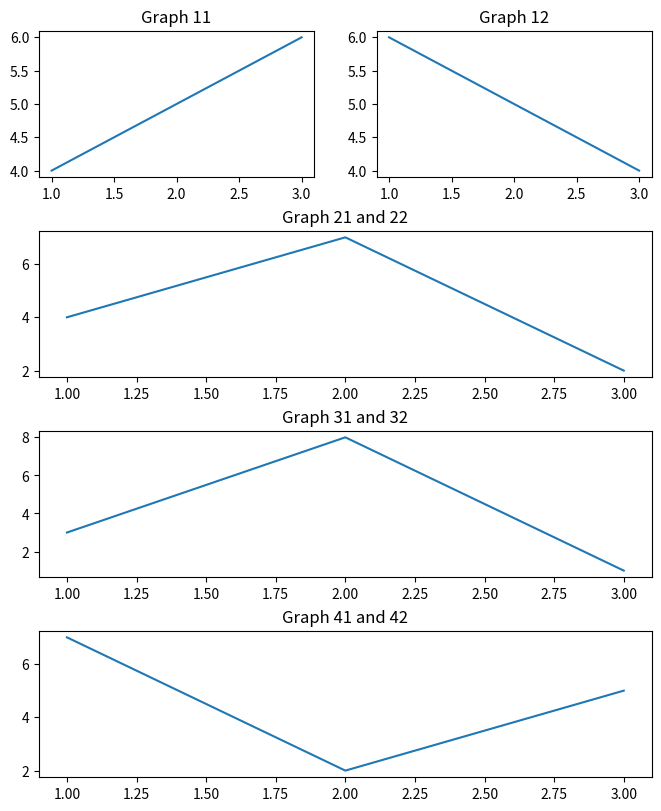

Write the Python code that produced this figure.
import matplotlib.pyplot as plt
import matplotlib.gridspec as gridspec

# Create a grid with 2 rows and 4 columns
fig = plt.figure(constrained_layout=True, figsize=(12, 8))
gs = gridspec.GridSpec(4, 4, figure=fig)

# 11: Individual graph
ax1 = fig.add_subplot(gs[0, 0])
ax1.plot([1, 2, 3], [4, 5, 6])
ax1.set_title("Graph 11")

# 12: Individual graph
ax2 = fig.add_subplot(gs[0, 1])
ax2.plot([1, 2, 3], [6, 5, 4])
ax2.set_title("Graph 12")

# 21 and 22: Single graph spanning 2 columns
ax3 = fig.add_subplot(gs[1, 0:2])
ax3.plot([1, 2, 3], [4, 7, 2])
ax3.set_title("Graph 21 and 22")

# 31 and 32: Single graph spanning 2 columns
ax4 = fig.add_subplot(gs[2, 0:2])
ax4.plot([1, 2, 3], [3, 8, 1])
ax4.set_title("Graph 31 and 32")

# 41 and 42: Single graph spanning 2 columns
ax5 = fig.add_subplot(gs[3, 0:2])
ax5.plot([1, 2, 3], [7, 2, 5])
ax5.set_title("Graph 41 and 42")

# Display the plot
plt.show()
